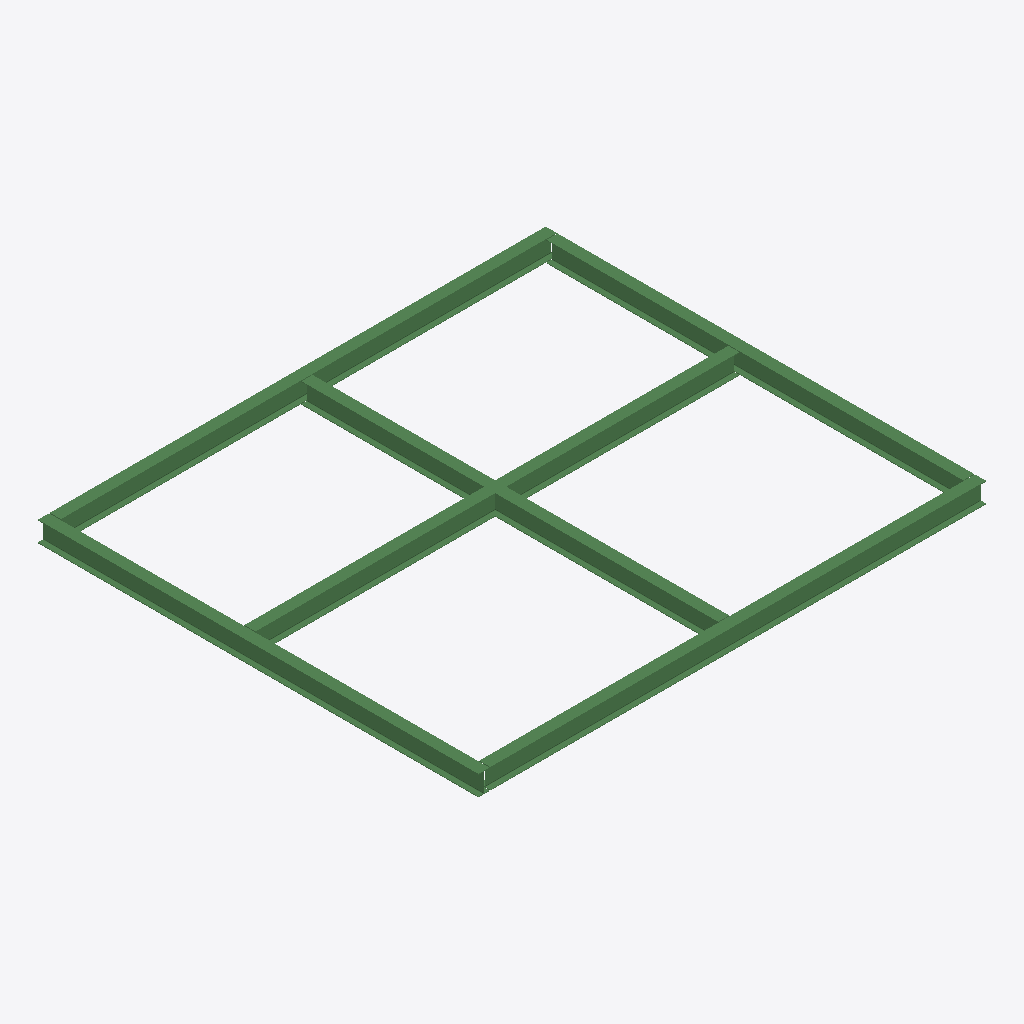
Isometric view of an IFC building model (IFC-SPF (STEP), schema IFC4, length unit millimetre), seen from the south-west, elements coloured by IFC class: 6 beams (green).
Extent 7.6 m × 6.6 m × 0.3 m (x, y, z). Storeys (2): Level 0 at 0.00 m; Level 1 at 4.00 m. Elements (6): 6 IfcBeam.

HEADER;
FILE_DESCRIPTION(('ViewDefinition [ReferenceView_V1.2]','RevitIdentifiers [ContentGUID: 285770b8-be1c-4353-8241-d57cc2caf343, VersionGUID: c34f0c3f-5d42-4117-8643-8d6db43e2741, NumberOfSaves: 0]','CoordinateReference [CoordinateBase: Shared Coordinates]','ExchangeRequirement [Architecture]'),'2;1');
FILE_NAME('beam_export.ifc','2026-07-20T15:14:53+01:00',(''),(''),'ODA SDAI 24.12','Autodesk Revit 25.4.50.35 (ENG) - IFC 25.4.50.35','');
FILE_SCHEMA(('IFC4'));
ENDSEC;
DATA;
#29=IFCPROJECT('0eLt2ulXn3Ku91rNmzDGop',#18,'Project Number',$,$,'Project Name','Project Status',(#24),#318);
#44=IFCSITE('0eLt2ulXn3Ku91rNmzDGon',#18,'Default',$,$,#43,$,$,.ELEMENT.,(51,30,23,112487),(0,-7,-37,-956022),0.0,$,$);
#34=IFCBUILDING('0eLt2ulXn3Ku91rNmzDGoo',#18,'',$,$,#32,$,'',.ELEMENT.,$,$,#33);
#37=IFCBUILDINGSTOREY('3Zu5Bv0LOHrPC10026FoQQ',#18,'Level 0',$,'Level:Circle Head - Project Datum',#36,$,'Level 0',.ELEMENT.,0.0);
#41=IFCBUILDINGSTOREY('15Z0v90RiHrPC20026FoKR',#18,'Level 1',$,'Level:Circle Head - Project Datum',#40,$,'Level 1',.ELEMENT.,3999.9999999999995);
#160=IFCBEAM('33Jmm$NK915uP3ZMsqEkiu',#18,'UB-Universal Beams:UB305x165x40:314489',$,'UB-Universal Beams:UB305x165x40',#159,#156,'314489',.BEAM.);
#83=IFCBEAM('33Jmm$NK915uP3ZMsqEkjs',#18,'UB-Universal Beams:UB305x165x40:314423',$,'UB-Universal Beams:UB305x165x40',#82,#79,'314423',.BEAM.);
#133=IFCBEAM('33Jmm$NK915uP3ZMsqEkiY',#18,'UB-Universal Beams:UB305x165x40:314467',$,'UB-Universal Beams:UB305x165x40',#132,#129,'314467',.BEAM.);
#204=IFCBEAM('33Jmm$NK915uP3ZMsqEkl$',#18,'UB-Universal Beams:UB305x165x40:314558',$,'UB-Universal Beams:UB305x165x40',#203,#200,'314558',.BEAM.);
#275=IFCBEAM('33Jmm$NK915uP3ZMsqEkfD',#18,'UB-Universal Beams:UB305x165x40:314636',$,'UB-Universal Beams:UB305x165x40',#274,#271,'314636',.BEAM.);
#249=IFCBEAM('33Jmm$NK915uP3ZMsqEkf3',#18,'UB-Universal Beams:UB305x165x40:314626',$,'UB-Universal Beams:UB305x165x40',#248,#245,'314626',.BEAM.);
ENDSEC;
